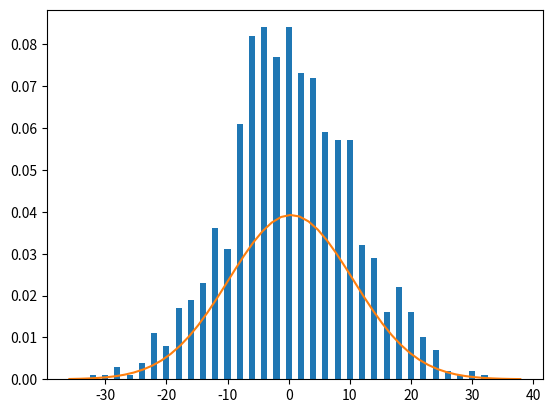

Recreate this plot in Python.
import numpy as np
import matplotlib.pyplot as plt
from scipy.stats import norm

N = 1000
n_steps = 100
pos = np.zeros(N)

steps = np.random.randint(0, 2, size = (n_steps, N))*2 - 1 # Generate random sequence of +1 and -1
step  = np.sum(steps, axis=0)

pos += step

mu,std = norm.fit(pos)

plt.hist(pos, density = True, bins=np.arange(int(pos.min()), int(pos.max()))-0.5)

x = np.linspace(*plt.xlim())
p = norm.pdf(x, mu, std)
plt.plot(x, p)
